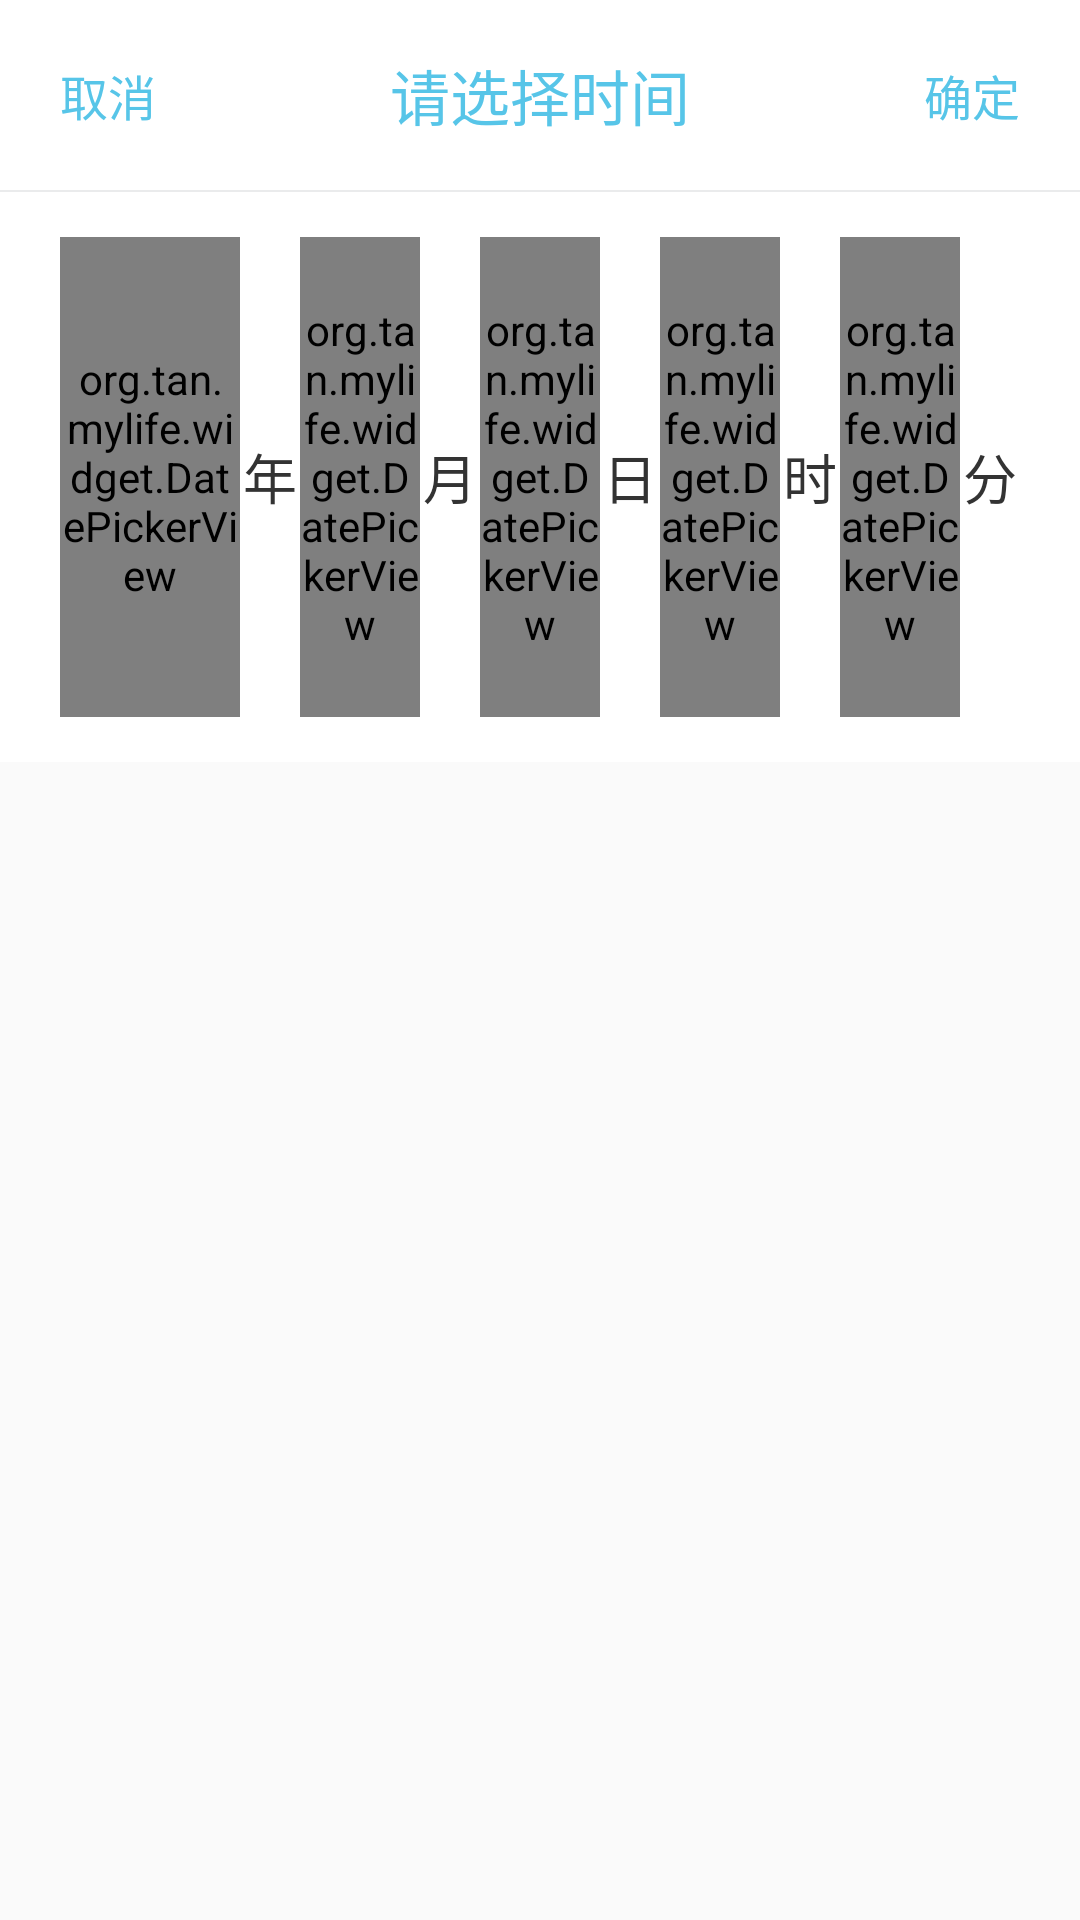

Layout XML and referenced resources for this Android screen:
<!-- AndroidManifest.xml: application theme AppTheme -->
<!-- res/layout/custom_date_picker.xml -->
<?xml version="1.0" encoding="utf-8"?>
<LinearLayout xmlns:android="http://schemas.android.com/apk/res/android"
    android:orientation="vertical"
    android:layout_width="match_parent"
    android:layout_height="wrap_content">

    <RelativeLayout
        android:layout_width="match_parent"
        android:layout_height="wrap_content"
        android:background="@color/background"
        android:padding="10dp">

        <TextView
            android:id="@+id/tv_cancle"
            android:layout_width="wrap_content"
            android:layout_height="wrap_content"
            android:layout_centerVertical="true"
            android:padding="10dp"
            android:text="@string/cancle"
            android:textColor="@color/text1"
            android:textSize="16sp" />

        <TextView
            android:id="@+id/tv_title"
            android:layout_width="wrap_content"
            android:layout_height="wrap_content"
            android:layout_centerInParent="true"
            android:text="@string/title"
            android:textColor="@color/text1"
            android:textSize="20sp" />

        <TextView
            android:id="@+id/tv_select"
            android:layout_width="wrap_content"
            android:layout_height="wrap_content"
            android:layout_alignParentEnd="true"
            android:layout_alignParentRight="true"
            android:layout_centerVertical="true"
            android:padding="10dp"
            android:text="@string/commit"
            android:textColor="@color/text1"
            android:textSize="16sp" />

    </RelativeLayout>

    <View
        android:layout_width="match_parent"
        android:layout_height="0.5dp"
        android:background="@color/split_line" />

    <RelativeLayout
        android:layout_width="match_parent"
        android:layout_height="wrap_content">

        <LinearLayout
            android:layout_width="match_parent"
            android:layout_height="wrap_content"
            android:layout_marginBottom="5dp"
            android:background="@color/background"
            android:orientation="horizontal"
            android:paddingBottom="15dp"
            android:paddingLeft="20dp"
            android:paddingRight="20dp"
            android:paddingTop="15dp">

            <org.tan.mylife.widget.DatePickerView
                android:id="@+id/year_pv"
                android:layout_width="0dp"
                android:layout_height="160dp"
                android:layout_weight="3" />

            <TextView
                android:layout_width="0dp"
                android:layout_height="match_parent"
                android:layout_weight="1"
                android:gravity="center"
                android:text="@string/year"
                android:textColor="@color/text2"
                android:textSize="18sp" />

            <org.tan.mylife.widget.DatePickerView
                android:id="@+id/month_pv"
                android:layout_width="0dp"
                android:layout_height="160dp"
                android:layout_weight="2" />

            <TextView
                android:layout_width="0dp"
                android:layout_height="match_parent"
                android:layout_weight="1"
                android:gravity="center"
                android:text="@string/month"
                android:textColor="@color/text2"
                android:textSize="18sp" />

            <org.tan.mylife.widget.DatePickerView
                android:id="@+id/day_pv"
                android:layout_width="0dp"
                android:layout_height="160dp"
                android:layout_weight="2" />

            <TextView
                android:layout_width="0dp"
                android:layout_height="match_parent"
                android:layout_weight="1"
                android:gravity="center"
                android:text="@string/day"
                android:textColor="@color/text2"
                android:textSize="18sp" />

            <org.tan.mylife.widget.DatePickerView
                android:id="@+id/hour_pv"
                android:layout_width="0dp"
                android:layout_height="160dp"
                android:layout_weight="2" />

            <TextView
                android:id="@+id/hour_text"
                android:layout_width="0dp"
                android:layout_height="match_parent"
                android:layout_weight="1"
                android:gravity="center"
                android:text="@string/hour"
                android:textColor="@color/text2"
                android:textSize="18sp" />

            <org.tan.mylife.widget.DatePickerView
                android:id="@+id/minute_pv"
                android:layout_width="0dp"
                android:layout_height="160dp"
                android:layout_weight="2" />

            <TextView
                android:id="@+id/minute_text"
                android:layout_width="0dp"
                android:layout_height="match_parent"
                android:layout_weight="1"
                android:gravity="center"
                android:text="@string/minute"
                android:textColor="@color/text2"
                android:textSize="18sp" />

        </LinearLayout>

    </RelativeLayout>

</LinearLayout>
<!-- resources referenced by this layout -->
<resources>
  <color name="background">#FFFFFF</color>
  <color name="split_line">#11112233</color>
  <color name="text1">#57C5E8</color>
  <color name="text2">#333333</color>
  <string name="cancle">取消</string>
  <string name="commit">确定</string>
  <string name="day">日</string>
  <string name="hour">时</string>
  <string name="minute">分</string>
  <string name="month">月</string>
  <string name="title">请选择时间</string>
  <string name="year">年</string>
  <style name="AppTheme" parent="Theme.AppCompat.Light.NoActionBar">
          
          <item name="colorPrimary">@color/colorPrimary</item>
          <item name="colorPrimaryDark">@color/colorPrimaryDark</item>
          <item name="colorAccent">@color/colorAccent</item>
      </style>
  <color name="colorPrimary">#3F51B5</color>
  <color name="colorPrimaryDark">#303F9F</color>
  <color name="colorAccent">#FF4081</color>
</resources>
